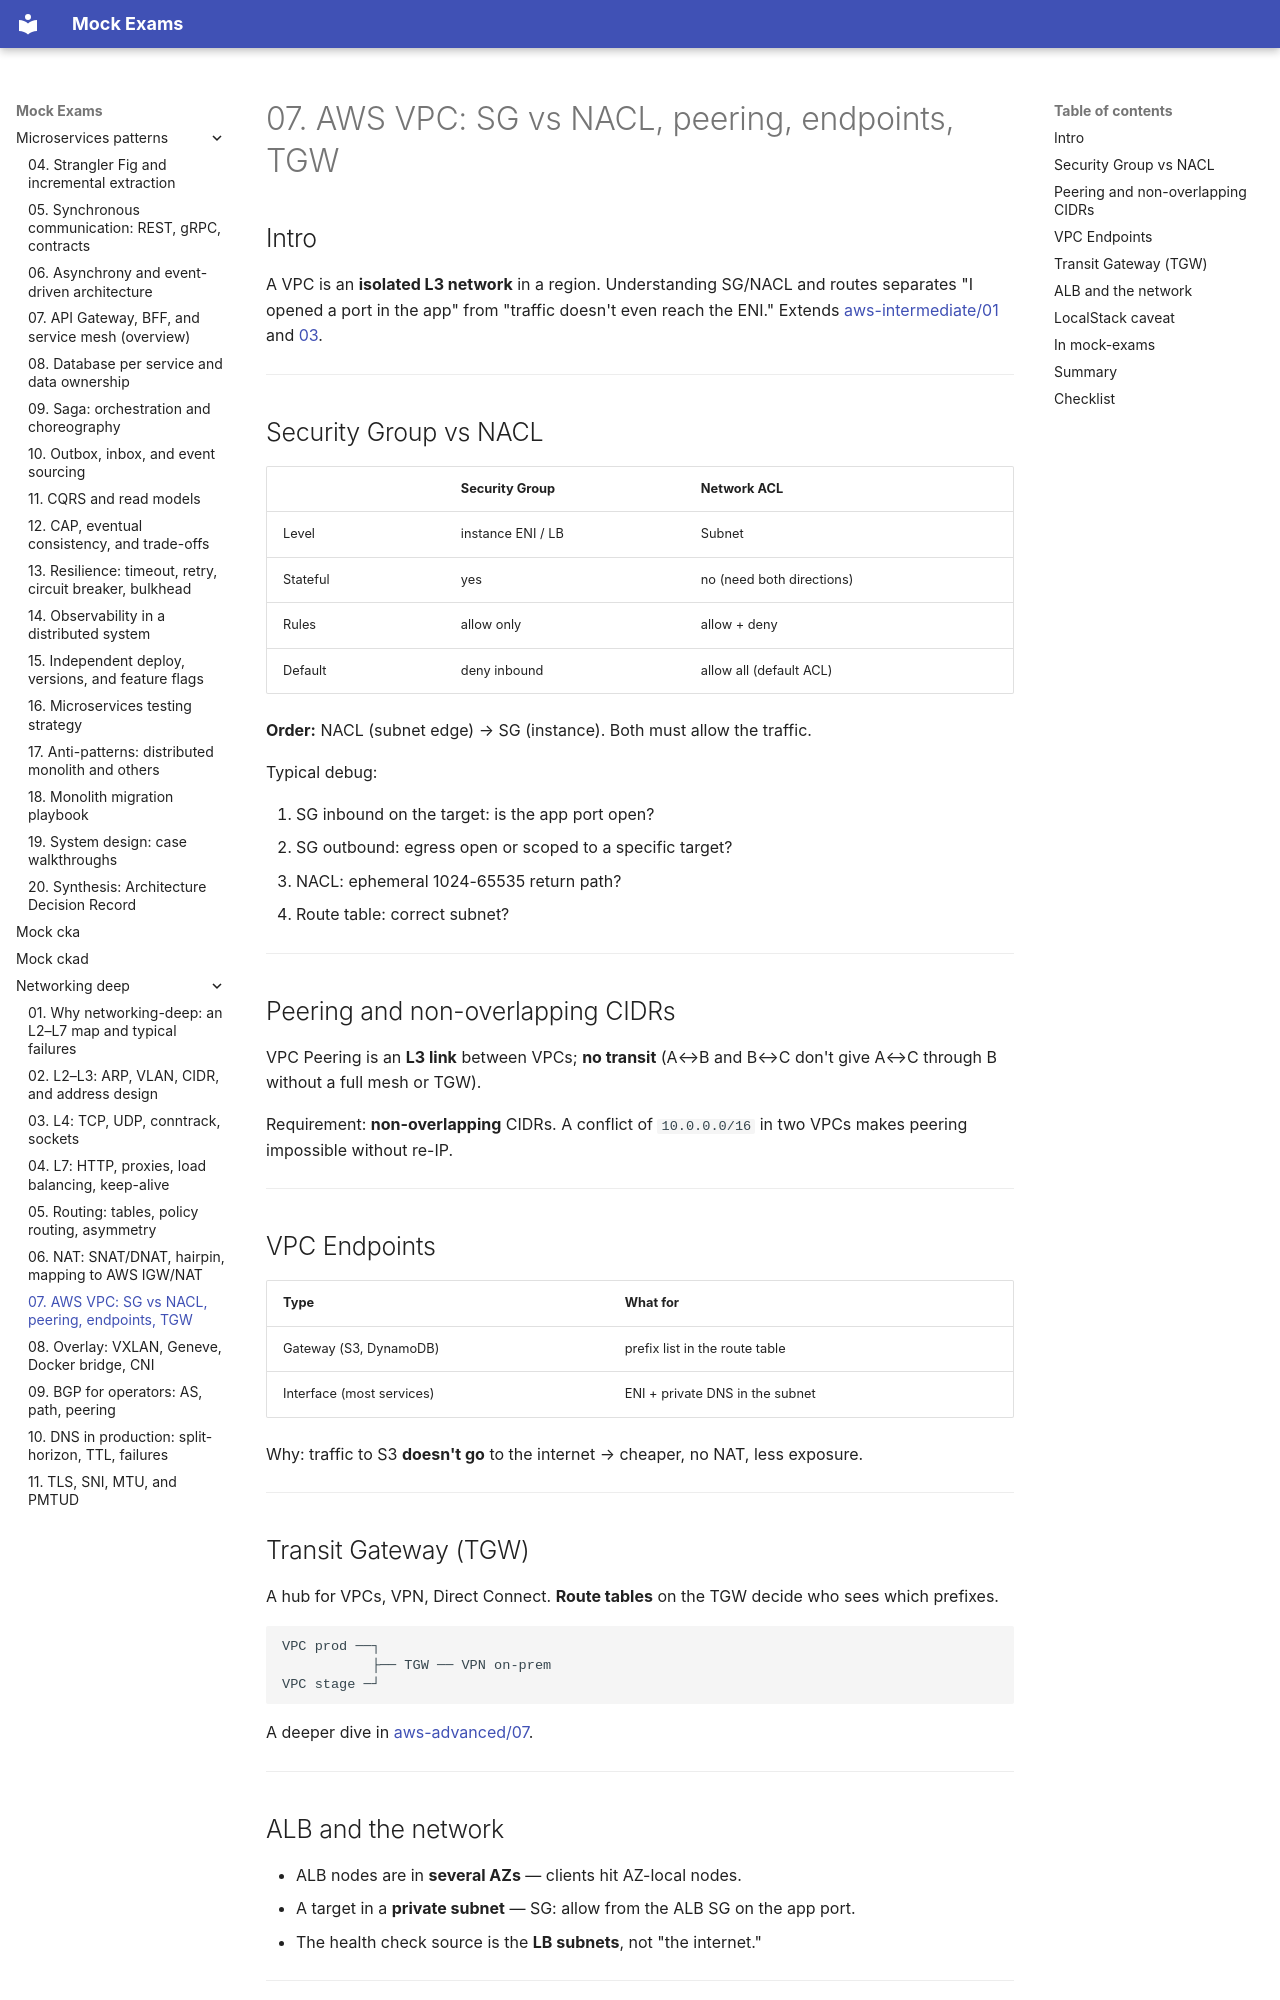

repository: FedorArbuzov/mock-exams · page: networking-deep/07-vpc-aws/index.html · generator: mkdocs

# 07. AWS VPC: SG vs NACL, peering, endpoints, TGW

## Intro

A VPC is an **isolated L3 network** in a region. Understanding SG/NACL and routes separates "I opened a port in the app" from "traffic doesn't even reach the ENI." Extends [aws-intermediate/01](../aws-intermediate/01-vpc-custom.md) and [03](../aws-intermediate/03-alb-security-groups.md).

---

## Security Group vs NACL

| | Security Group | Network ACL |
|---|----------------|---------------|
| Level | instance ENI / LB | Subnet |
| Stateful | yes | no (need both directions) |
| Rules | allow only | allow + deny |
| Default | deny inbound | allow all (default ACL) |

**Order:** NACL (subnet edge) → SG (instance). Both must allow the traffic.

Typical debug:

1. SG inbound on the target: is the app port open?
2. SG outbound: egress open or scoped to a specific target?
3. NACL: ephemeral 1024-65535 return path?
4. Route table: correct subnet?

---

## Peering and non-overlapping CIDRs

VPC Peering is an **L3 link** between VPCs; **no transit** (A↔B and B↔C don't give A↔C through B without a full mesh or TGW).

Requirement: **non-overlapping** CIDRs. A conflict of `10.0.0.0/16` in two VPCs makes peering impossible without re-IP.

---

## VPC Endpoints

| Type | What for |
|-----|----------|
| Gateway (S3, DynamoDB) | prefix list in the route table |
| Interface (most services) | ENI + private DNS in the subnet |

Why: traffic to S3 **doesn't go** to the internet → cheaper, no NAT, less exposure.

---

## Transit Gateway (TGW)

A hub for VPCs, VPN, Direct Connect. **Route tables** on the TGW decide who sees which prefixes.

```text
VPC prod ──┐
           ├── TGW ── VPN on-prem
VPC stage ─┘
```

A deeper dive in [aws-advanced/07](../aws-advanced/07-transit-gateway.md).

---

## ALB and the network

- ALB nodes are in **several AZs** — clients hit AZ-local nodes.
- A target in a **private subnet** — SG: allow from the ALB SG on the app port.
- The health check source is the **LB subnets**, not "the internet."

---
